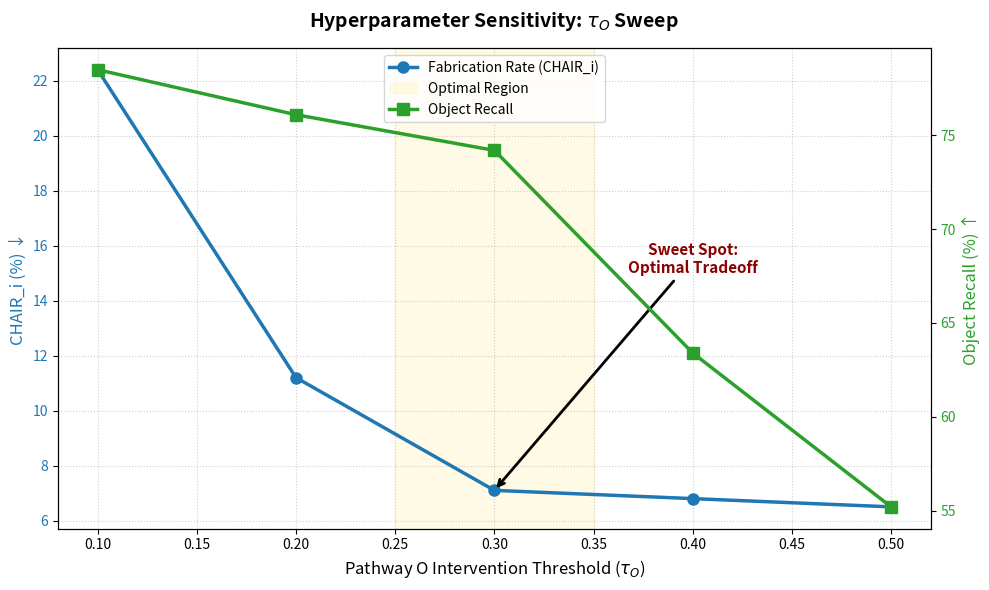

The script that saved this image:
import matplotlib.pyplot as plt
import numpy as np
import os
import json

def plot_threshold_sensitivity(log_path: str = "outputs/evaluation/threshold_sweep.json", 
                               output_path: str = "outputs/results/threshold_sensitivity.png"):
    """
    Plots the sensitivity of CHAIR_i and Object Recall across different tau_O thresholds.
    """
    
    if not os.path.exists(log_path):
        print(f"Warning: Sweep log {log_path} not found. Mocking data.")
        thresholds = [0.1, 0.2, 0.3, 0.4, 0.5]
        chair_scores = [22.4, 11.2, 7.1, 6.8, 6.5]
        recall_scores = [78.5, 76.1, 74.2, 63.4, 55.2]
    else:
        with open(log_path, 'r') as f:
            data = json.load(f)
        thresholds = [d["threshold"] for d in data]
        chair_scores = [d["CHAIRi"] for d in data]
        recall_scores = [d["Recall"] for d in data]
    
    fig, ax1 = plt.subplots(figsize=(10, 6))
    
    color1 = 'tab:blue'
    ax1.set_xlabel(r"Pathway O Intervention Threshold ($\tau_O$)", fontsize=12)
    ax1.set_ylabel("CHAIR_i (%) ↓", color=color1, fontsize=12)
    ax1.plot(thresholds, chair_scores, marker='o', color=color1, linewidth=2.5, markersize=8, label="Fabrication Rate (CHAIR_i)")
    ax1.tick_params(axis='y', labelcolor=color1)
    
    ax2 = ax1.twinx()  
    color2 = 'tab:green'
    ax2.set_ylabel("Object Recall (%) ↑", color=color2, fontsize=12)  
    ax2.plot(thresholds, recall_scores, marker='s', color=color2, linewidth=2.5, markersize=8, label="Object Recall")
    ax2.tick_params(axis='y', labelcolor=color2)
    
    # Highlight Optimal Zone (Around 0.3)
    ax1.axvspan(0.25, 0.35, color='gold', alpha=0.1, label="Optimal Region")
    ax1.annotate("Sweet Spot:\nOptimal Tradeoff", xy=(0.3, 7.1), xytext=(0.4, 15),
                 arrowprops=dict(facecolor='black', arrowstyle='->', lw=2),
                 fontsize=11, fontweight='bold', ha='center', color='darkred')
    
    # Styling
    plt.title(r"Hyperparameter Sensitivity: $\tau_O$ Sweep", fontsize=14, fontweight='bold', pad=15)
    ax1.grid(True, linestyle=":", alpha=0.6)
    
    # Combine legends
    lines1, labels1 = ax1.get_legend_handles_labels()
    lines2, labels2 = ax2.get_legend_handles_labels()
    ax1.legend(lines1 + lines2, labels1 + labels2, loc='upper center', frameon=True)
    
    os.makedirs(os.path.dirname(output_path), exist_ok=True)
    fig.tight_layout()
    plt.savefig(output_path, dpi=300)
    print(f"Threshold sensitivity plot saved to {output_path}")

if __name__ == "__main__":
    plot_threshold_sensitivity()
